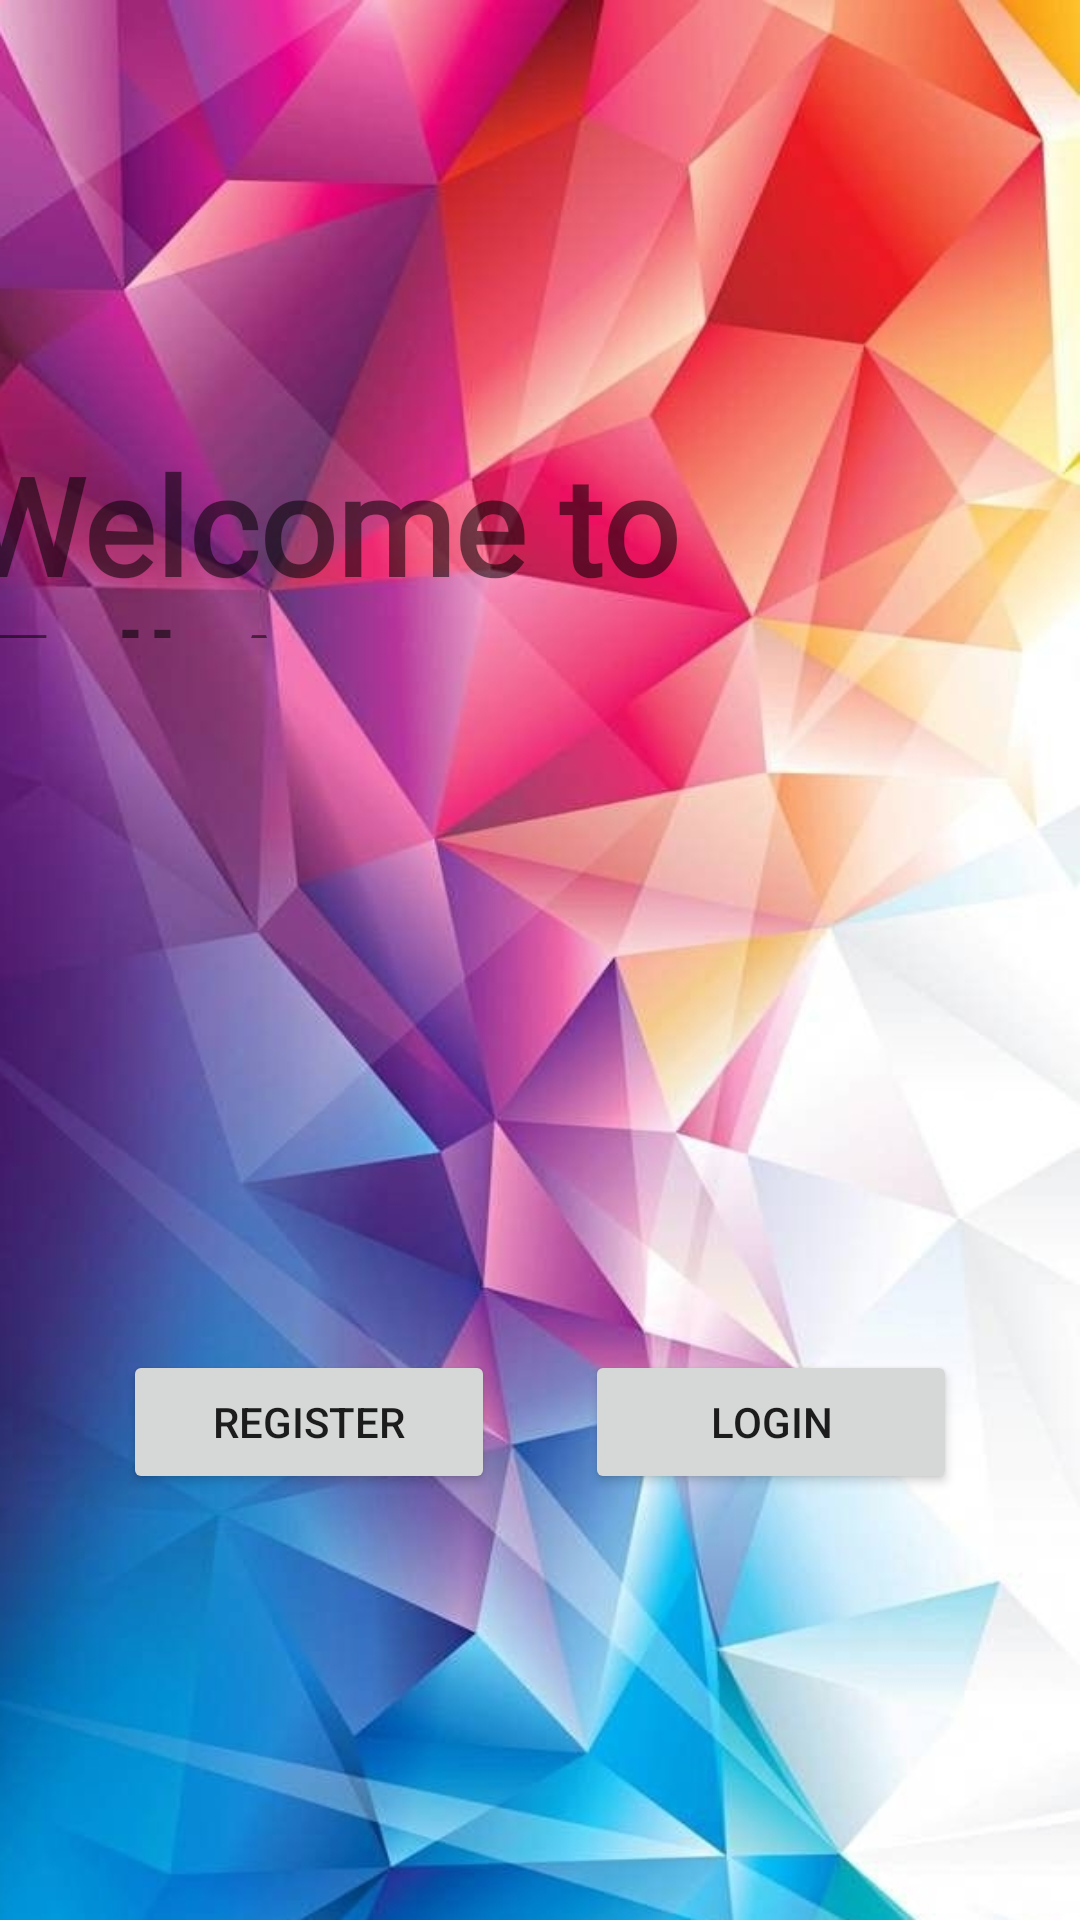

Reconstruct the res/layout file that produces this screen, plus the resources it refers to.
<!-- AndroidManifest.xml: application theme Theme.TalkAppAndroid -->
<!-- res/layout/activity_main.xml -->
<?xml version="1.0" encoding="utf-8"?>
<androidx.constraintlayout.widget.ConstraintLayout xmlns:android="http://schemas.android.com/apk/res/android"
    xmlns:app="http://schemas.android.com/apk/res-auto"
    xmlns:tools="http://schemas.android.com/tools"
    android:layout_width="match_parent"
    android:layout_height="match_parent"
    tools:context=".activites.MainActivity"
    android:orientation="vertical"
    android:background="@drawable/backgroundd"
    >

    <ImageView
        android:id="@+id/go_to_settings"
        android:layout_width="62dp"
        android:layout_height="40dp"
        android:src="@drawable/ic_settings"
        app:layout_constraintRight_toRightOf="parent"
        app:tint="@color/black"
        tools:layout_editor_absoluteY="23dp"
        tools:ignore="MissingConstraints" />

    <LinearLayout
        android:layout_width="match_parent"
        android:layout_height="wrap_content"
        android:gravity="center_horizontal"
        android:orientation="horizontal"
        android:padding="15dp"
        app:layout_constraintBottom_toBottomOf="parent"
        app:layout_constraintTop_toTopOf="parent"
        app:layout_constraintVertical_bias="0.774"
        tools:layout_editor_absoluteX="0dp">

        <Button
            android:id="@+id/btn_go_to_register"
            android:layout_width="124dp"
            android:layout_height="wrap_content"
            android:layout_gravity="center"
            android:layout_marginEnd="30dp"
            android:text="@string/register_btnRegister" />

        <Button
            android:id="@+id/btn_go_to_login"
            android:layout_width="124dp"
            android:layout_height="wrap_content"
            android:layout_gravity="center"
            android:text="@string/login_btnLogin" />

    </LinearLayout>

    <TextView
        android:layout_width="372dp"
        android:layout_height="68dp"
        android:layout_gravity="center"
        android:fontFamily="@font/dancing_script_bold"
        android:text="@string/login_tvTalkapp"
        android:textSize="45sp"
        android:textStyle="bold"
        app:layout_constraintBottom_toBottomOf="parent"
        app:layout_constraintEnd_toEndOf="parent"
        app:layout_constraintHorizontal_bias="1.0"
        app:layout_constraintStart_toStartOf="parent"
        app:layout_constraintTop_toTopOf="parent"
        app:layout_constraintVertical_bias="0.253">

    </TextView>

</androidx.constraintlayout.widget.ConstraintLayout>
<!-- resources referenced by this layout -->
<resources>
  <color name="black">#FF000000</color>
  <!-- drawable backgroundd: jpg bitmap (drawable, 244544 bytes) -->
  <string name="login_btnLogin">Login</string>
  <string name="login_tvTalkapp">Welcome to TalkApp</string>
  <string name="register_btnRegister">Register</string>
  <style name="Theme.TalkAppAndroid" parent="Theme.MaterialComponents.DayNight.DarkActionBar">
          
          <item name="colorPrimary">@color/purple_500</item>
          <item name="colorPrimaryVariant">@color/purple_700</item>
          <item name="colorOnPrimary">@color/white</item>
          
          <item name="colorSecondary">@color/teal_200</item>
          <item name="colorSecondaryVariant">@color/teal_700</item>
          <item name="colorOnSecondary">@color/black</item>
          
          <item name="android:statusBarColor" tools:targetApi="l">?attr/colorPrimaryVariant</item>
          
      </style>
  <color name="purple_500">#FF6200EE</color>
  <color name="purple_700">#FF3700B3</color>
  <color name="white">#FFFFFFFF</color>
  <color name="teal_200">#FF03DAC5</color>
  <color name="teal_700">#FF018786</color>
</resources>
